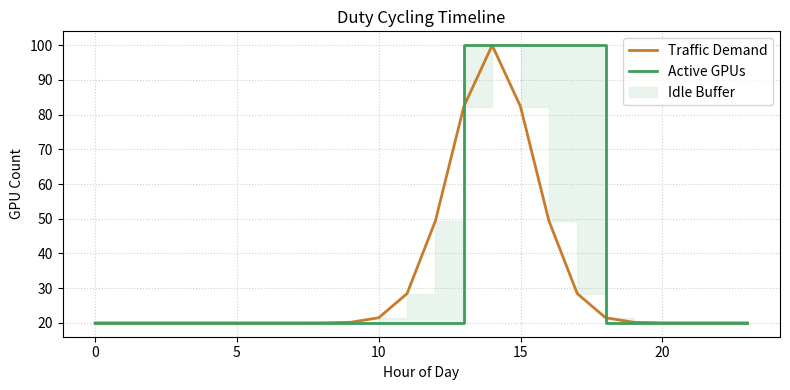

Generate this figure with matplotlib:
import os
import matplotlib.pyplot as plt
import numpy as np

hours = np.arange(24)
traffic = 20 + 80 * np.exp(-((hours - 14)**2) / 4)
active_gpus = np.where((hours >= 13) & (hours <= 17), 100, 20)

fig, ax = plt.subplots(figsize=(8, 4))
ax.plot(hours, traffic, label='Traffic Demand', color='#c87b2a', linewidth=2)
ax.step(hours, active_gpus, where='post', label='Active GPUs', color='#3d9e5a', linewidth=2)
ax.fill_between(hours, traffic, active_gpus, step='post', color='#d4edda', alpha=0.5, label='Idle Buffer')
ax.set_xlabel('Hour of Day')
ax.set_ylabel('GPU Count')
ax.set_title('Duty Cycling Timeline')
ax.legend()
plt.grid(True, linestyle=':', alpha=0.6)
plt.tight_layout()
plt.savefig(os.environ.get('VISUAL_OUT_PATH', 'out.svg'), format='svg', bbox_inches='tight')
